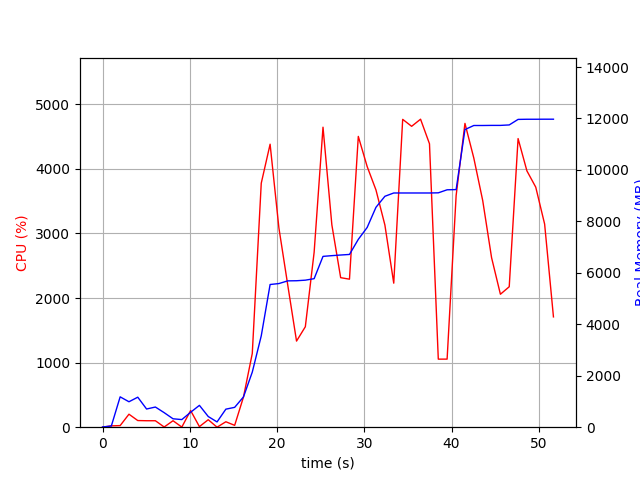

Values plotted in this chart, from the file beside it:
elapsed_time, nproc, cpu, mem_real, mem_virtual
3.6716461181640625e-05, 1, 0.0, 9.332, 3186
1.008, 2, 20.8, 46.55, 150
2.018, 8, 24.8, 1180, 4774
3.028, 5, 201.2, 989.1, 3762
4.037, 6, 103.0, 1166, 4211
5.047, 3, 100.1, 706.8, 2800
6.056, 3, 100.1, 784, 2912
7.065, 6, 3.0, 564.8, 3373
8.077, 3, 100.1, 327.2, 2368
9.085, 3, 2.0, 296.2, 2348
10.09, 4, 257.8, 579.8, 2969
11.1, 7, 8.9, 849.1, 3854
12.11, 4, 115.9, 415.4, 2769
13.12, 3, 0.0, 205.1, 2287
14.13, 1, 84.2, 700.9, 1688
15.14, 1, 28.7, 771.7, 1736
16.15, 1, 466.7, 1177, 7169
17.16, 1, 1141, 2141, 7313
18.19, 1, 3778, 3551, 9176
19.2, 1, 4382, 5547, 10615
20.21, 1, 3084, 5583, 10615
21.22, 1, 2204, 5688, 10711
22.23, 1, 1334, 5693, 10711
23.24, 1, 1556, 5715, 10711
24.25, 1, 2709, 5773, 10711
25.27, 1, 4645, 6640, 11635
26.28, 1, 3133, 6668, 11635
27.29, 1, 2315, 6693, 11635
28.3, 1, 2292, 6715, 11635
29.31, 1, 4503, 7301, 12011
30.33, 1, 4036, 7763, 12011
31.34, 1, 3674, 8548, 13561
32.36, 1, 3130, 8976, 13561
33.37, 1, 2230, 9104, 13561
34.4, 1, 4767, 9104, 13561
35.42, 1, 4659, 9104, 13561
36.45, 1, 4769, 9104, 13561
37.47, 1, 4388, 9104, 13561
38.48, 1, 1054, 9110, 13561
39.49, 1, 1054, 9228, 13673
40.52, 1, 3588, 9236, 13673
41.53, 1, 4704, 11569, 17543
42.55, 1, 4168, 11727, 17543
43.57, 1, 3509, 11727, 17543
44.59, 1, 2625, 11731, 17543
45.6, 1, 2059, 11731, 17543
46.61, 1, 2175, 11749, 17671
47.62, 1, 4469, 11964, 17949
48.64, 1, 3968, 11970, 17949
49.65, 1, 3717, 11970, 17949
50.67, 1, 3146, 11972, 17949
51.68, 1, 1708, 11972, 17949
